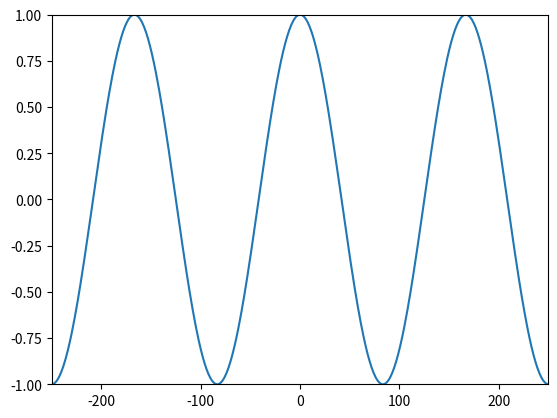

Reproduce this figure in Python.
import matplotlib.pyplot as plt
import numpy as np

# Complex sine
N = 500
k = 3
n = np.arange(-N/2, N/2)
s = np.exp(1j*2*np.pi*k*n/N)

plt.plot(n, np.real(s))
#plt.plot(n, np.imag(s))
plt.axis([-N/2, N/2-1, -1, 1])

plt.show()
